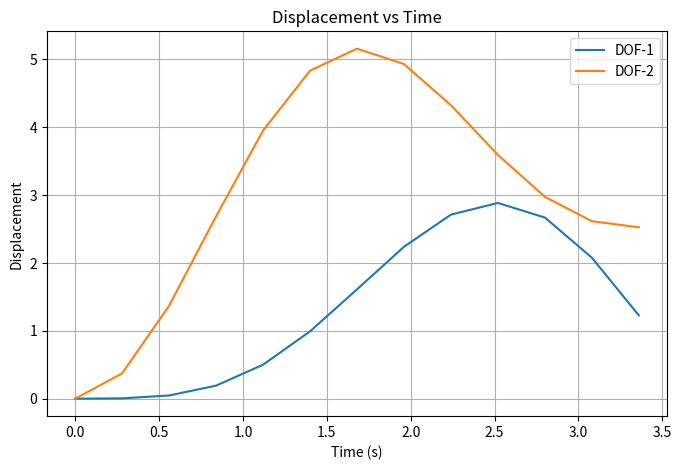
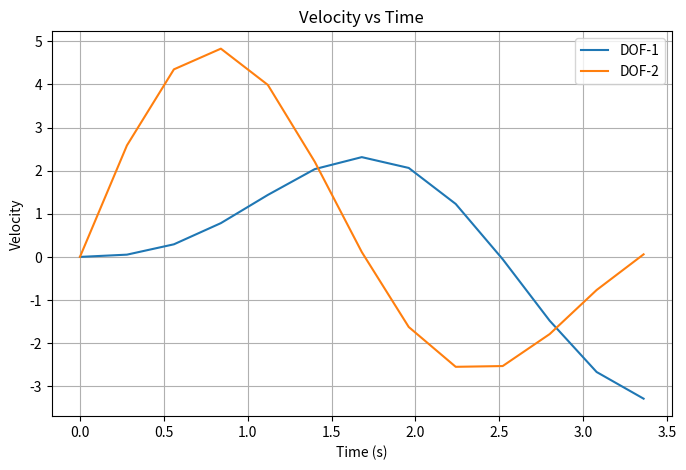
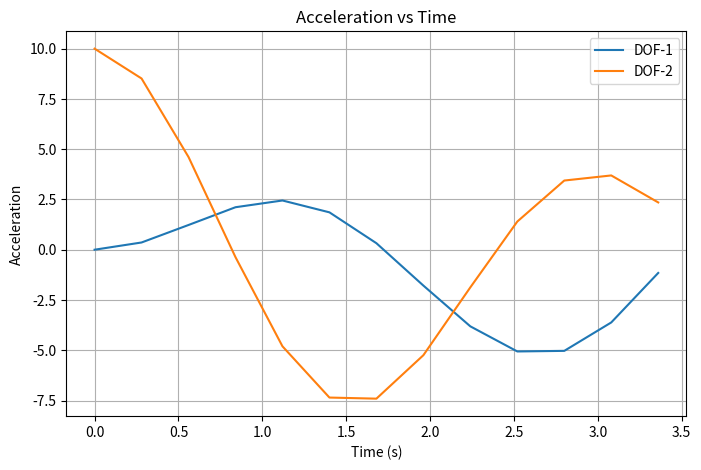

Here is the Python script that generated these plots, in order:
import numpy as np
import matplotlib.pyplot as plt

def Bathe(M, C, K, initial_t, final_t, n, u0, v0, F_func, plot_dofs=None):
    """
    Solve a system of ODEs using the Bathe time integration method.
    Author: Guilherme Brandão.

    Input:
        M: Mass matrix.
        C: Damping matrix.
        K: Stiffness matrix.
        initial_t: Start time.
        final_t: End time.
        n: Number of time steps.
        u0: Initial displacements.
        v0: Initial velocities.
        F_func: Function to compute the external force vector as a function of time.
        plot_dofs (list, optional): List of DOFs to plot. Defaults to None (plots all DOFs).

    Returns:
        u, v, a, time_array: Displacement, velocity, acceleration arrays, and time array.
    """
    if n <= 0:
        raise ValueError("Number of time steps 'n' must be positive.")

    # Time step size
    dt = (final_t - initial_t) / n

    # Ensure initial conditions are numpy arrays
    u0 = np.asarray(u0)
    v0 = np.asarray(v0)

    # Initial acceleration
    a0 = np.linalg.solve(M, F_func(initial_t) - C @ v0 - K @ u0)

    # Number of degrees of freedom (DOFs)
    ndof = M.shape[0]

    # Initialize arrays to store results
    u = np.zeros((ndof, n + 1))
    v = np.zeros((ndof, n + 1))
    a = np.zeros((ndof, n + 1))

    # Set initial conditions
    u[:, 0] = u0
    v[:, 0] = v0
    a[:, 0] = a0

    # Precompute modified stiffness matrices
    K_hat1 = (16 / dt**2) * M + (4 / dt) * C + K
    K_hat2 = (9 / dt**2) * M + (3 / dt) * C + K

    for t_step in range(n):
        t = initial_t + t_step * dt

        # First sub-step at t + 0.5*dt
        F_half = F_func(t + 0.5 * dt)
        a_M1 = (16 / dt**2) * u[:, t_step] + (8 / dt) * v[:, t_step] + a[:, t_step]
        a_C1 = (4 / dt) * u[:, t_step] + v[:, t_step]
        F_hat_half = F_half + M @ a_M1 + C @ a_C1
        u_half = np.linalg.solve(K_hat1, F_hat_half)
        v_half = (4 / dt) * (u_half - u[:, t_step]) - v[:, t_step]

        # Second sub-step at t + dt
        F_full = F_func(t + dt)
        a_M2 = (12 / dt**2) * u_half + (4 / dt) * v_half - (3 / dt**2) * u[:, t_step] - (1 / dt) * v[:, t_step]
        a_C2 = (4 / dt) * u_half - (1 / dt) * u[:, t_step]
        F_hat_full = F_full + M @ a_M2 + C @ a_C2
        u_full = np.linalg.solve(K_hat2, F_hat_full)
        v_full = (4 / dt) * (u_full - u_half) - v_half
        a_full = np.linalg.solve(M, F_func(t + dt) - C @ v_full - K @ u_full)

        # Store results
        u[:, t_step + 1] = u_full
        v[:, t_step + 1] = v_full
        a[:, t_step + 1] = a_full

    # Time array
    time_array = np.linspace(initial_t, final_t, n + 1)

    # Plot results if required
    if plot_dofs is None:
        plot_dofs = list(range(ndof))

    for quantity, label in zip([u, v, a], ["Displacement", "Velocity", "Acceleration"]):
        plt.figure(figsize=(8, 5))
        for dof in plot_dofs:
            plt.plot(time_array, quantity[dof, :], label=f"DOF-{dof + 1}")
        plt.title(f"{label} vs Time")
        plt.xlabel("Time (s)")
        plt.ylabel(label)
        plt.legend()
        plt.grid(True)
        plt.show()

    return u, v, a, time_array

# Example usage
if __name__ == "__main__":
    # Example system
    M = np.array([[2.0, 0.0], [0.0, 1.0]])
    K = np.array([[6.0, -2.0], [-2.0, 4.0]])
    C = np.zeros((2, 2))

    initial_t = 0.0
    final_t = 3.36
    n = 12

    u0 = [0.0, 0.0]
    v0 = [0.0, 0.0]

    def F_func(t):
        return np.array([0.0, 10.0])  # Constant force applied to DOF-2

    plot_dofs = [0, 1]

    u, v, a, time_array = Bathe(M, C, K, initial_t, final_t, n, u0, v0, F_func, plot_dofs)